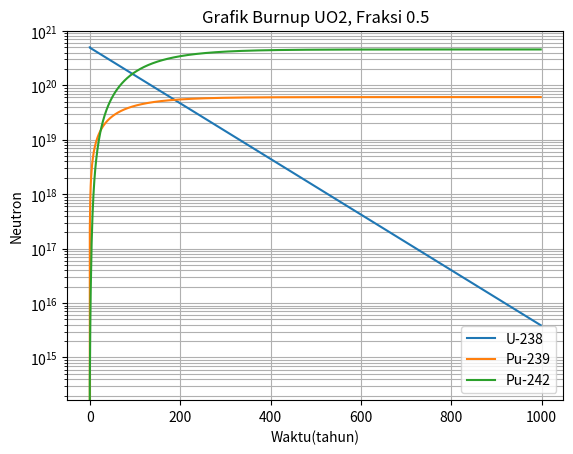

Generate this figure with matplotlib:
# Parameter

Fraksi = 0.5
T = 1000   # Batas waktu (tahun)
dT = 1
Flux = (3.11E+13)/3.17098e-8 # (Neutron/cm tahun)

# Penampang lintang penyerapan (barn)

CSa_u238 = 12.0E-24
CSa_pu239 = 972.0E-24
CSa_pu240 = 317.0E-24
CSa_pu241 = 1264.0E-24
CSa_pu242 = 17.0E-24

# Penampang lintang penangkapan (barn)

CSc_u238 = 2.0E-24
CSc_pu239 = 274.0E-24
CSc_pu240 = 264.0E-24
CSc_pu241 = 326.0E-24

# Konstanta peluruhan (1/tahun)

Lambda_u239 = 4.92E-4/3.17098e-8
Lambda_np239 = 34.0E-9/3.17098e-8
Lambda_pu241 = 1.53E-9/3.17098e-8

import numpy as np

L = int(T/dT)

# Inisiasi array

waktu = np.zeros(L)
t = 0.0
N_u238  = np.zeros(L)
N_u239  = np.zeros(L)
N_np239 = np.zeros(L)
N_pu239 = np.zeros(L)
N_pu240 = np.zeros(L)
N_pu241 = np.zeros(L)
N_pu242 = np.zeros(L)

# Banyak neutron mula

N_u238[0] = 5.0E+20
N_u239[0] = 0
N_np239[0] = 0
N_pu239[0] = 0
N_pu240[0] = 0
N_pu241[0] = 0
N_pu242[0] = 0

# Persamaan semi-implisit

for i in range (1,L):
    waktu[i] = 0+t
    N_u238[i] = N_u238[i-1]*(1-(CSa_u238*Flux*dT*(1-Fraksi)))/(1+(CSa_u238*Flux*Fraksi*dT))
    N_u239[i] = (CSc_u238*Flux*dT*((N_u238[i]*Fraksi)+(N_u238[i-1]*(1-Fraksi)))+N_u239[i-1]*(1-(Lambda_u239*(1-Fraksi)*dT)))/(1+(Lambda_u239*Fraksi*dT))
    N_np239[i] = (Lambda_u239*dT*((N_u239[i]*Fraksi)+(N_u239[i-1]*(1-Fraksi)))+(N_np239[i-1]*(1+(Lambda_np239*(1-Fraksi)*dT))))/(1+Lambda_np239*Fraksi*dT)
    N_pu239[i] = (Lambda_np239*dT*(N_np239[i]*Fraksi+N_np239[i-1]*(1-Fraksi))+N_pu239[i-1]*(1-CSa_pu239*Flux*(1-Fraksi)*dT))/(1+CSa_pu239*Flux*Fraksi*dT)
    N_pu240[i] = (CSc_pu239*Flux*dT*(N_pu239[i]*Fraksi+N_pu239[i-1]*(1-Fraksi))+N_pu240[i-1]*(1-CSa_pu240*Flux*dT*(1-Fraksi)))/(1+CSa_pu240*Flux*Fraksi*dT)
    N_pu241[i] = (CSc_pu240*Flux*dT*(N_pu240[i]*Fraksi+N_pu240[i-1])+N_pu241[i-1]*(1-Fraksi*dT*(CSa_pu241*Flux+Lambda_pu241)))/(1+Fraksi*dT*(CSa_pu241*Flux+Lambda_pu241))
    N_pu242[i] = (CSc_pu241*Flux*dT*(N_pu241[i]*Fraksi+N_pu241[i-1])+N_pu242[i-1]*(1-CSa_pu242*Flux*dT*(1-Fraksi)))/(1+CSa_pu242*Flux*dT*Fraksi)
    t = t + dT

import matplotlib.pyplot as plt

#Plot semilog

plt.semilogy(waktu,N_u238, label = 'U-238')
plt.semilogy(waktu,N_pu239, label ='Pu-239')
plt.semilogy(waktu,N_pu242, label ='Pu-242')

plt.legend()
plt.title('Grafik Burnup UO2, Fraksi 0.5')
plt.xlabel('Waktu(tahun)')
plt.ylabel('Neutron')

plt.grid(True, which="both")

plt.show()


# In[ ]:




